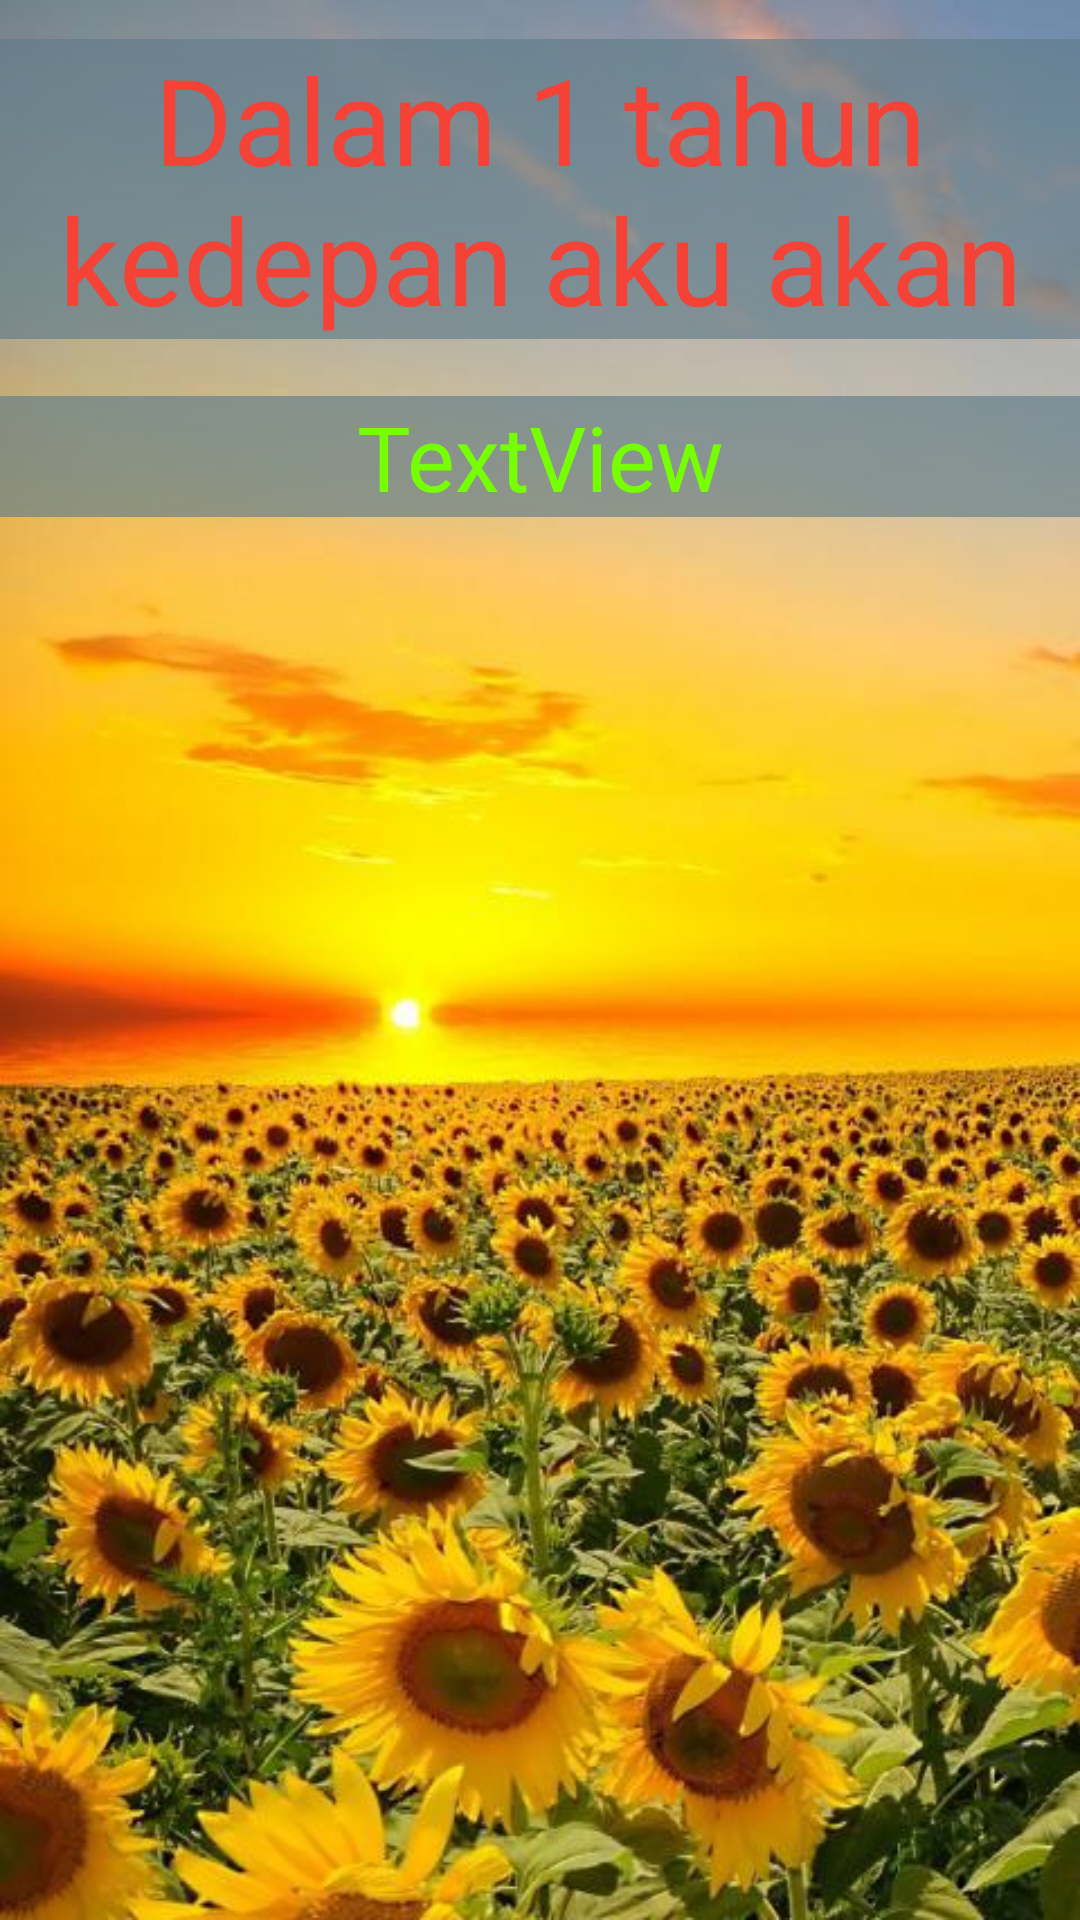

Write the Android layout XML for this screen, with the resource values it uses.
<!-- AndroidManifest.xml: application theme Theme.Design.Light.NoActionBar -->
<!-- res/layout/activity_harapan.xml -->
<?xml version="1.0" encoding="utf-8"?>
<RelativeLayout xmlns:android="http://schemas.android.com/apk/res/android"
    xmlns:tools="http://schemas.android.com/tools"
    android:id="@+id/activity_harapan"
    android:layout_width="match_parent"
    android:layout_height="match_parent"
    android:background="@drawable/hope"
    android:paddingBottom="@dimen/activity_vertical_margin"
    android:paddingLeft="@dimen/activity_horizontal_margin"
    android:paddingRight="@dimen/activity_horizontal_margin"
    android:paddingTop="@dimen/activity_vertical_margin"
    tools:context="com.bigif.efzet.birthdaygift.Harapan">

    <TextView
        android:text="Dalam 1 tahun kedepan aku akan"
        android:layout_width="match_parent"
        android:layout_height="wrap_content"
        android:textAlignment="center"
        android:textSize="40sp"
        android:textColor="#F44336"
        android:background="#A6607D8B"
        android:layout_marginTop="13dp"
        android:id="@+id/textView2"
        android:layout_alignParentTop="true"
        android:layout_centerHorizontal="true" />

    <TextView
        android:text="TextView"
        android:layout_width="match_parent"
        android:layout_height="wrap_content"
        android:background="#A6607D8B"
        android:textSize="30sp"
        android:textAlignment="center"
        android:textColor="#76FF03"
        android:id="@+id/textView"
        android:layout_below="@+id/textView2"
        android:layout_alignParentLeft="true"
        android:layout_alignParentStart="true"
        android:layout_marginTop="19dp" />
</RelativeLayout>
<!-- resources referenced by this layout -->
<resources>
  <!-- drawable hope: jpg bitmap (drawable, 67976 bytes) -->
</resources>
